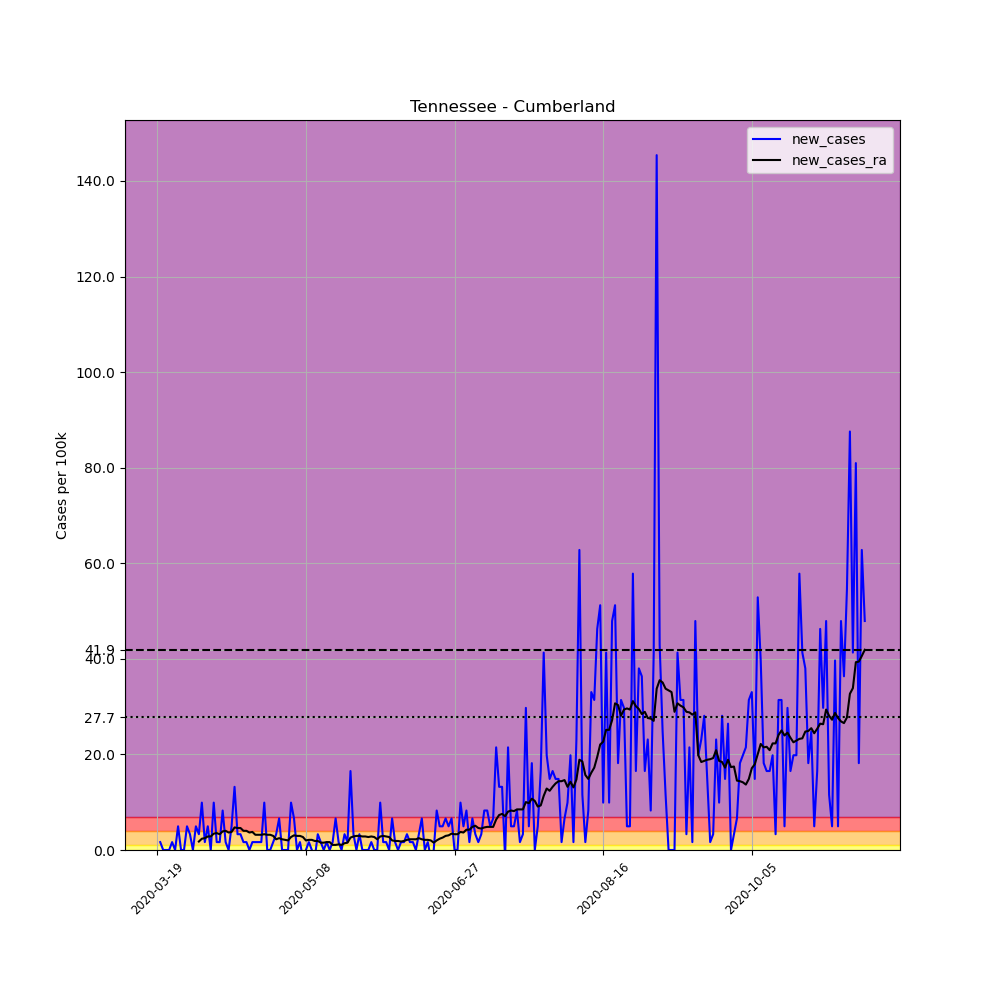

Source data for this figure (header and first rows):
, date, county, state, fips, cases, deaths, COUNTY, STNAME, CTYNAME, POPESTIMATE2019, per_100k, new_cases, new_cases_ra
179515, 2020-03-19, Cumberland, Tennessee, 47035, 1, 0, 35, Tennessee, Cumberland, 60520, 1.652, , 
179516, 2020-03-20, Cumberland, Tennessee, 47035, 2, 0, 35, Tennessee, Cumberland, 60520, 3.305, 1.652, 
179517, 2020-03-21, Cumberland, Tennessee, 47035, 2, 0, 35, Tennessee, Cumberland, 60520, 3.305, 0.0, 
179518, 2020-03-22, Cumberland, Tennessee, 47035, 2, 0, 35, Tennessee, Cumberland, 60520, 3.305, 0.0, 
179519, 2020-03-23, Cumberland, Tennessee, 47035, 2, 0, 35, Tennessee, Cumberland, 60520, 3.305, 0.0, 
179520, 2020-03-24, Cumberland, Tennessee, 47035, 3, 0, 35, Tennessee, Cumberland, 60520, 4.957, 1.652, 
179521, 2020-03-25, Cumberland, Tennessee, 47035, 3, 0, 35, Tennessee, Cumberland, 60520, 4.957, 0.0, 
179522, 2020-03-26, Cumberland, Tennessee, 47035, 6, 0, 35, Tennessee, Cumberland, 60520, 9.914, 4.957, 
179523, 2020-03-27, Cumberland, Tennessee, 47035, 6, 0, 35, Tennessee, Cumberland, 60520, 9.914, 0.0, 
179524, 2020-03-28, Cumberland, Tennessee, 47035, 6, 0, 35, Tennessee, Cumberland, 60520, 9.914, 0.0, 
179525, 2020-03-29, Cumberland, Tennessee, 47035, 9, 0, 35, Tennessee, Cumberland, 60520, 14.87, 4.957, 
179526, 2020-03-30, Cumberland, Tennessee, 47035, 11, 0, 35, Tennessee, Cumberland, 60520, 18.18, 3.305, 
179527, 2020-03-31, Cumberland, Tennessee, 47035, 11, 0, 35, Tennessee, Cumberland, 60520, 18.18, 0.0, 
179528, 2020-04-01, Cumberland, Tennessee, 47035, 14, 0, 35, Tennessee, Cumberland, 60520, 23.13, 4.957, 
179529, 2020-04-02, Cumberland, Tennessee, 47035, 16, 0, 35, Tennessee, Cumberland, 60520, 26.44, 3.305, 1.77
179530, 2020-04-03, Cumberland, Tennessee, 47035, 22, 0, 35, Tennessee, Cumberland, 60520, 36.35, 9.914, 2.36
179531, 2020-04-04, Cumberland, Tennessee, 47035, 23, 0, 35, Tennessee, Cumberland, 60520, 38, 1.652, 2.479
179532, 2020-04-05, Cumberland, Tennessee, 47035, 26, 0, 35, Tennessee, Cumberland, 60520, 42.96, 4.957, 2.833
179533, 2020-04-06, Cumberland, Tennessee, 47035, 26, 0, 35, Tennessee, Cumberland, 60520, 42.96, 0.0, 2.833
179534, 2020-04-07, Cumberland, Tennessee, 47035, 32, 0, 35, Tennessee, Cumberland, 60520, 52.88, 9.914, 3.423
179535, 2020-04-08, Cumberland, Tennessee, 47035, 33, 0, 35, Tennessee, Cumberland, 60520, 54.53, 1.652, 3.541
179536, 2020-04-09, Cumberland, Tennessee, 47035, 34, 0, 35, Tennessee, Cumberland, 60520, 56.18, 1.652, 3.305
179537, 2020-04-10, Cumberland, Tennessee, 47035, 39, 0, 35, Tennessee, Cumberland, 60520, 64.44, 8.262, 3.895
179538, 2020-04-11, Cumberland, Tennessee, 47035, 40, 0, 35, Tennessee, Cumberland, 60520, 66.09, 1.652, 4.013
179539, 2020-04-12, Cumberland, Tennessee, 47035, 40, 0, 35, Tennessee, Cumberland, 60520, 66.09, 0.0, 3.659
179540, 2020-04-13, Cumberland, Tennessee, 47035, 43, 0, 35, Tennessee, Cumberland, 60520, 71.05, 4.957, 3.777
179541, 2020-04-14, Cumberland, Tennessee, 47035, 51, 0, 35, Tennessee, Cumberland, 60520, 84.27, 13.22, 4.721
179542, 2020-04-15, Cumberland, Tennessee, 47035, 53, 0, 35, Tennessee, Cumberland, 60520, 87.57, 3.305, 4.603
179543, 2020-04-16, Cumberland, Tennessee, 47035, 55, 0, 35, Tennessee, Cumberland, 60520, 90.88, 3.305, 4.603
179544, 2020-04-17, Cumberland, Tennessee, 47035, 56, 0, 35, Tennessee, Cumberland, 60520, 92.53, 1.652, 4.013
179545, 2020-04-18, Cumberland, Tennessee, 47035, 57, 0, 35, Tennessee, Cumberland, 60520, 94.18, 1.652, 4.013
179546, 2020-04-19, Cumberland, Tennessee, 47035, 57, 0, 35, Tennessee, Cumberland, 60520, 94.18, 0.0, 3.659
179547, 2020-04-20, Cumberland, Tennessee, 47035, 58, 0, 35, Tennessee, Cumberland, 60520, 95.84, 1.652, 3.777
179548, 2020-04-21, Cumberland, Tennessee, 47035, 59, 0, 35, Tennessee, Cumberland, 60520, 97.49, 1.652, 3.187
179549, 2020-04-22, Cumberland, Tennessee, 47035, 60, 0, 35, Tennessee, Cumberland, 60520, 99.14, 1.652, 3.187
179550, 2020-04-23, Cumberland, Tennessee, 47035, 61, 0, 35, Tennessee, Cumberland, 60520, 100.8, 1.652, 3.187
179551, 2020-04-24, Cumberland, Tennessee, 47035, 67, 0, 35, Tennessee, Cumberland, 60520, 110.7, 9.914, 3.305
179552, 2020-04-25, Cumberland, Tennessee, 47035, 67, 0, 35, Tennessee, Cumberland, 60520, 110.7, 0.0, 3.187
179553, 2020-04-26, Cumberland, Tennessee, 47035, 67, 0, 35, Tennessee, Cumberland, 60520, 110.7, 0.0, 3.187
179554, 2020-04-27, Cumberland, Tennessee, 47035, 68, 0, 35, Tennessee, Cumberland, 60520, 112.4, 1.652, 2.951
179555, 2020-04-28, Cumberland, Tennessee, 47035, 70, 1, 35, Tennessee, Cumberland, 60520, 115.7, 3.305, 2.242
179556, 2020-04-29, Cumberland, Tennessee, 47035, 74, 1, 35, Tennessee, Cumberland, 60520, 122.3, 6.609, 2.479
179557, 2020-04-30, Cumberland, Tennessee, 47035, 74, 1, 35, Tennessee, Cumberland, 60520, 122.3, 0.0, 2.242
179558, 2020-05-01, Cumberland, Tennessee, 47035, 74, 1, 35, Tennessee, Cumberland, 60520, 122.3, 0.0, 2.124
179559, 2020-05-02, Cumberland, Tennessee, 47035, 74, 1, 35, Tennessee, Cumberland, 60520, 122.3, 0.0, 2.006
179560, 2020-05-03, Cumberland, Tennessee, 47035, 80, 1, 35, Tennessee, Cumberland, 60520, 132.2, 9.914, 2.715
179561, 2020-05-04, Cumberland, Tennessee, 47035, 84, 1, 35, Tennessee, Cumberland, 60520, 138.8, 6.609, 3.069
179562, 2020-05-05, Cumberland, Tennessee, 47035, 84, 1, 35, Tennessee, Cumberland, 60520, 138.8, 0.0, 2.951
179563, 2020-05-06, Cumberland, Tennessee, 47035, 85, 1, 35, Tennessee, Cumberland, 60520, 140.4, 1.652, 2.951
179564, 2020-05-07, Cumberland, Tennessee, 47035, 84, 1, 35, Tennessee, Cumberland, 60520, 138.8, -1.652, 2.715
179565, 2020-05-08, Cumberland, Tennessee, 47035, 84, 1, 35, Tennessee, Cumberland, 60520, 138.8, 0.0, 2.006
179566, 2020-05-09, Cumberland, Tennessee, 47035, 85, 1, 35, Tennessee, Cumberland, 60520, 140.4, 1.652, 2.124
179567, 2020-05-10, Cumberland, Tennessee, 47035, 85, 1, 35, Tennessee, Cumberland, 60520, 140.4, 0.0, 2.124
179568, 2020-05-11, Cumberland, Tennessee, 47035, 84, 1, 35, Tennessee, Cumberland, 60520, 138.8, -1.652, 1.888
179569, 2020-05-12, Cumberland, Tennessee, 47035, 86, 1, 35, Tennessee, Cumberland, 60520, 142.1, 3.305, 1.888
179570, 2020-05-13, Cumberland, Tennessee, 47035, 87, 1, 35, Tennessee, Cumberland, 60520, 143.8, 1.652, 1.534
179571, 2020-05-14, Cumberland, Tennessee, 47035, 87, 1, 35, Tennessee, Cumberland, 60520, 143.8, 0.0, 1.534
179572, 2020-05-15, Cumberland, Tennessee, 47035, 88, 1, 35, Tennessee, Cumberland, 60520, 145.4, 1.652, 1.652
179573, 2020-05-16, Cumberland, Tennessee, 47035, 88, 1, 35, Tennessee, Cumberland, 60520, 145.4, 0.0, 1.652
179574, 2020-05-17, Cumberland, Tennessee, 47035, 89, 1, 35, Tennessee, Cumberland, 60520, 147.1, 1.652, 1.062
... 179 more rows
